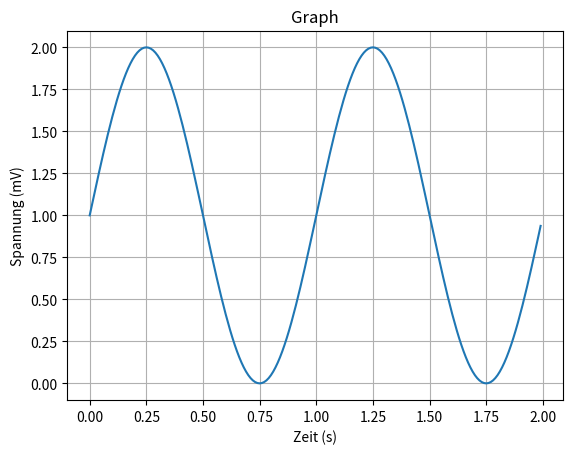

Write the Python code that produced this figure.
print("Hello")

import matplotlib.pyplot as plt
import numpy as np
# Daten für den Plot
t = np.arange(0.0, 2.0, 0.01)
s = 1 + np.sin(2 * np.pi * t)
fig, ax = plt.subplots()
ax.plot(t, s)
ax.set(xlabel="Zeit (s)", ylabel="Spannung (mV)", title="Graph")
ax.grid()
plt.show
